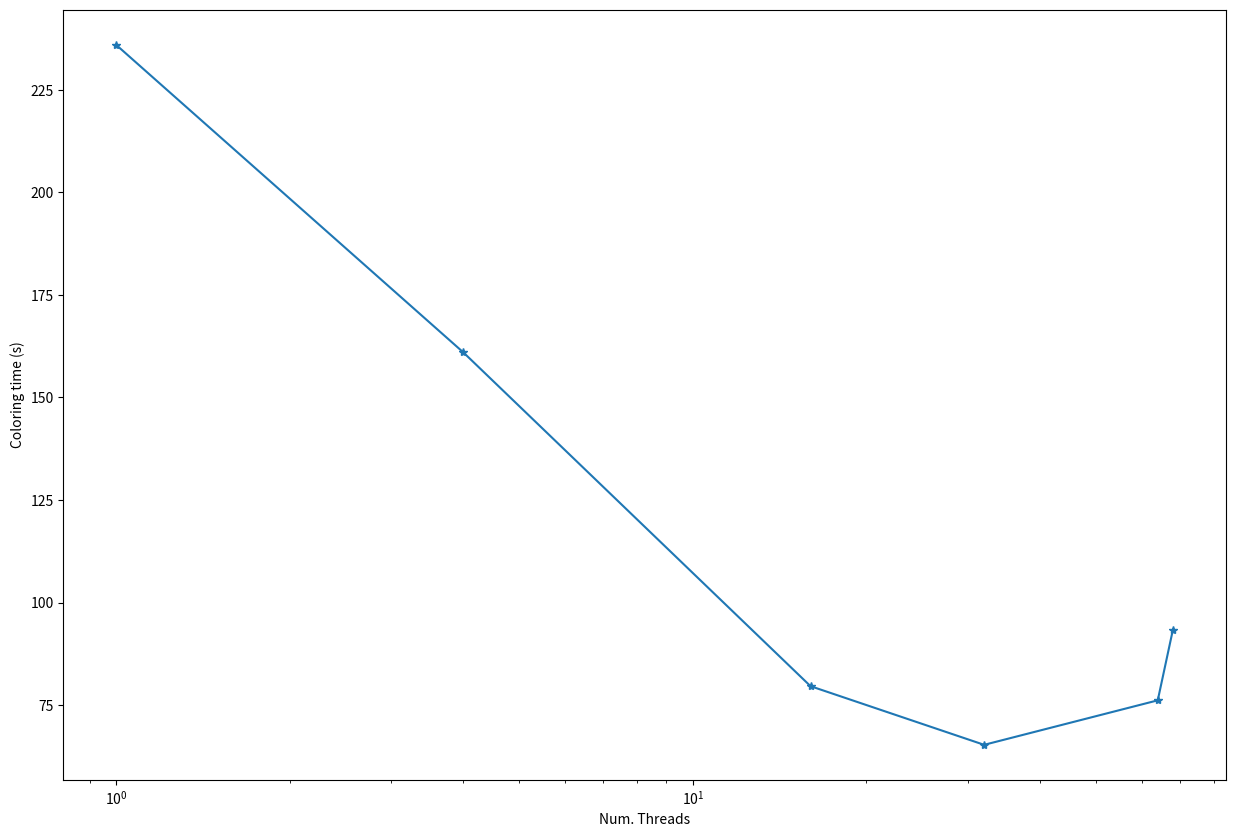

Write the Python code that produced this figure. (Note: this script raises an exception after producing the figure.)

import numpy as np
import matplotlib.pyplot as plt

figDir='../figs'

tot=np.array([241.4,166.7,86,72.3,85.7,114])
colorTime=np.array([236,161,79.6,65.3,76.15,93.4]) 
nprocs=np.array([1,4,16,32,64,68])

plt.figure(figsize=(15,10))
plt.semilogx( nprocs, colorTime, "*-" )
plt.xlabel('Num. Threads')
plt.ylabel('Coloring time (s)')
plt.savefig(("%s/color_timing.png" % figDir),bbox_inches='tight',dpi=100)


